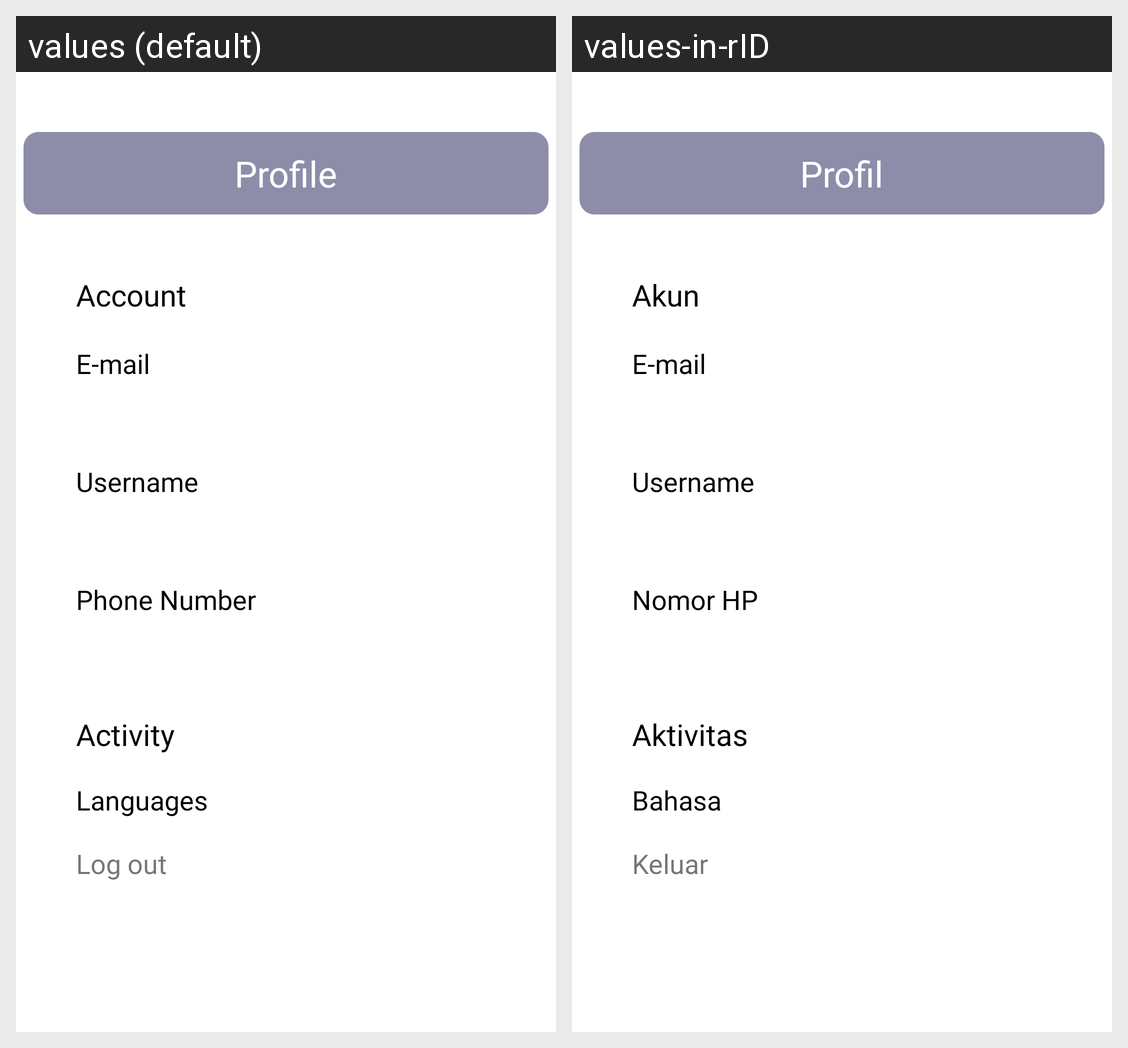

Strings drawn on this Android screen and how each of the app's shown locales translates them:
Android screen res/layout/fragment_account.xml rendered under 2 locales, left to right: values (default), values-in-rID. Device: Nexus 5 (rendered at 1080×1920; each locale shown at half size, 540×960, under a caption strip naming it); theme Theme.LovingtonApp.
Strings drawn on this screen, with the default value and each locale's value (text and hints the layout hard-codes, and strings that could not be matched under every locale, appear in the picture but are not listed):

profile
  values: Profile
  values-in-rID: Profil

account
  values: Account
  values-in-rID: Akun

phone
  values: Phone Number
  values-in-rID: Nomor HP

activity
  values: Activity
  values-in-rID: Aktivitas

languages
  values: Languages
  values-in-rID: Bahasa

logout
  values: Log out
  values-in-rID: Keluar
